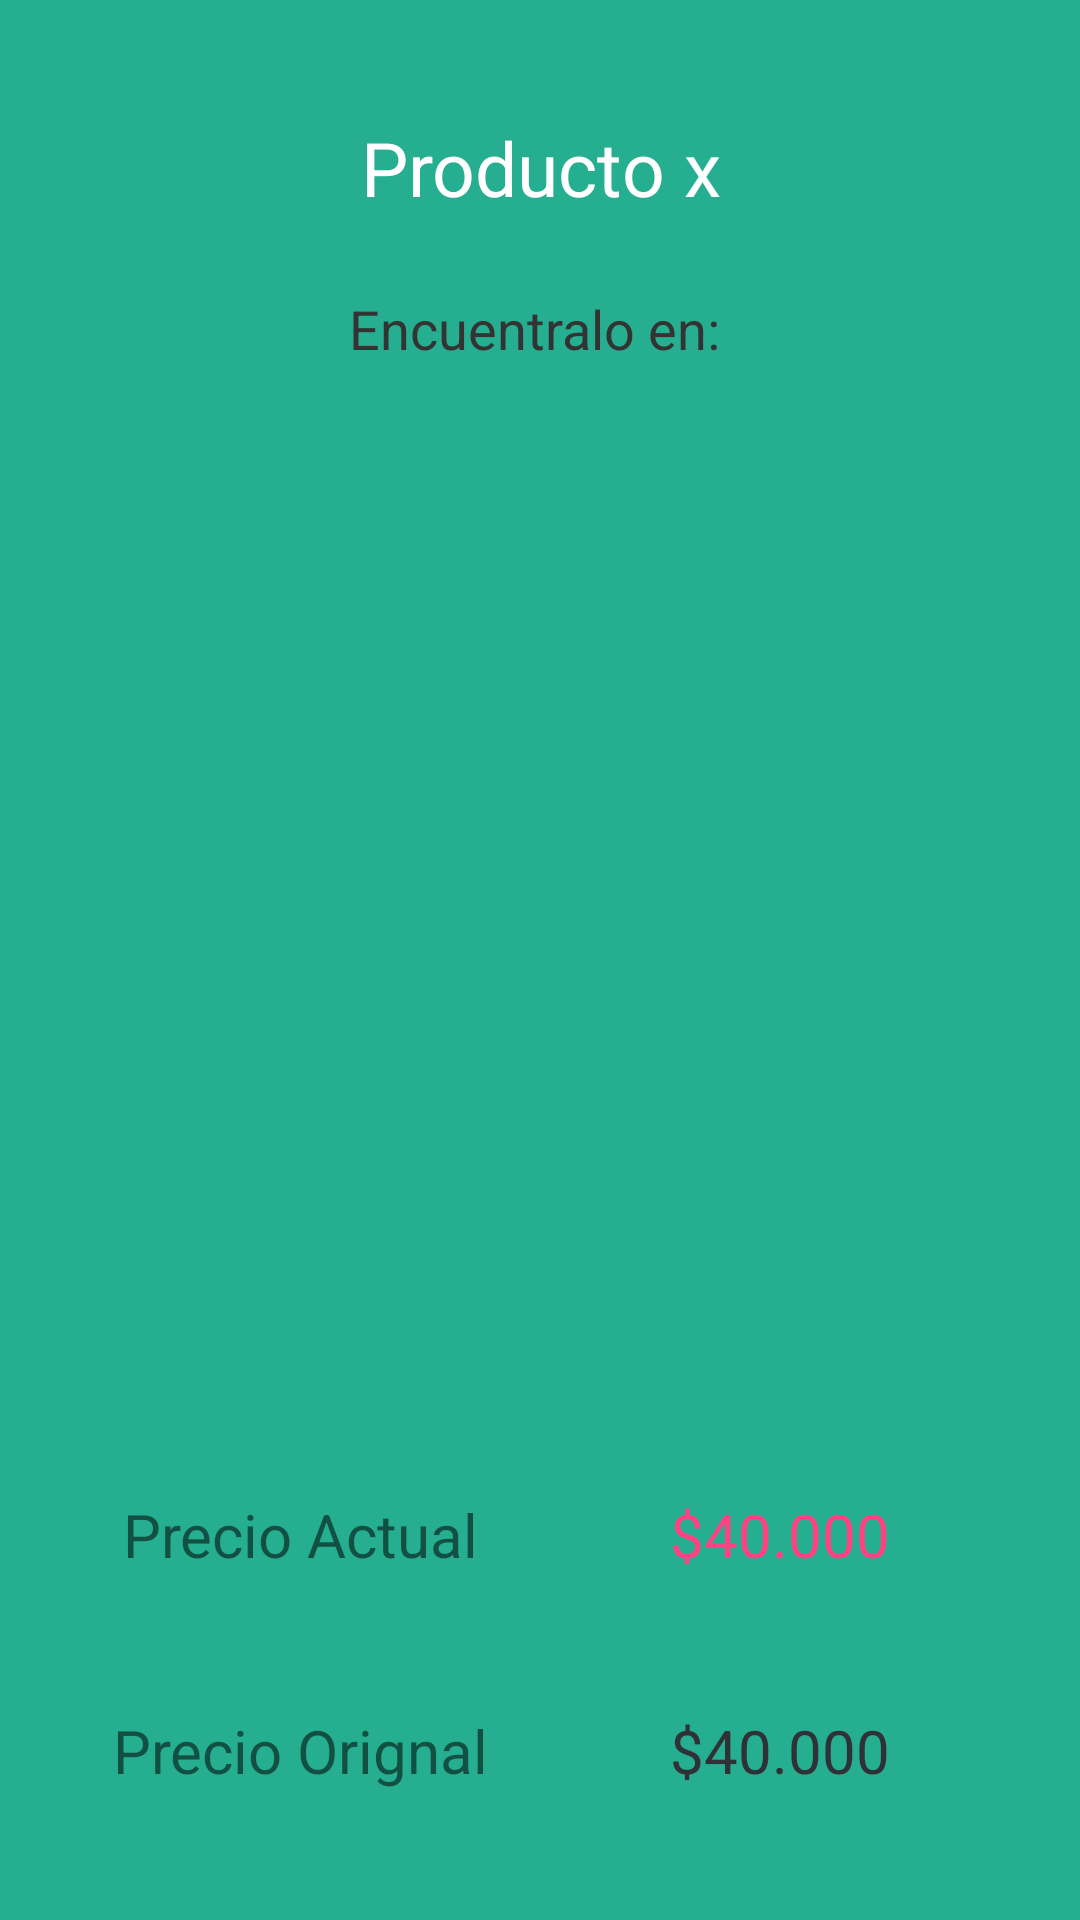

Here is an Android app screen rendered from its layout file. Give the layout XML and the strings, colors and styles it references.
<!-- AndroidManifest.xml: application theme AppTheme -->
<!-- res/layout/activity_product_detail.xml -->
<?xml version="1.0" encoding="utf-8"?>
<LinearLayout xmlns:android="http://schemas.android.com/apk/res/android"
    android:orientation="vertical"
    android:layout_width="match_parent"
    android:layout_height="match_parent"
    android:padding="20dp"
    >
    <TextView
        android:layout_width="fill_parent"
        android:layout_height="0dp"
        android:layout_weight="0.2"
        android:id="@+id/txt_product_name"
        android:text="Producto x"
        android:gravity="center"
        android:textSize="25sp"
        android:textColor="@android:color/white"

        />

    <TextView
        android:layout_width="fill_parent"
        android:layout_height="0dp"
        android:layout_weight="0.1"
        android:text="Encuentralo en: "
        android:gravity="center"
        android:id="@+id/store_product"
        android:textColor="@color/lbl_name"
        android:textSize="18sp"/>
    <ImageView
        android:layout_width="fill_parent"
        android:layout_height="0dp"
        android:layout_weight="0.8"
        android:layout_gravity="center"
        android:src="@drawable/common_signin_btn_icon_dark"
        android:layout_margin="30dp"

        android:id="@+id/imagen_product_detail"
        />
    <LinearLayout
        android:layout_width="fill_parent"
        android:layout_height="0dp"
        android:orientation="horizontal"
        android:layout_weight="0.2"
        android:gravity="center"
        >
        <TextView
            android:layout_width="0dp"
            android:layout_height="fill_parent"
            android:text="Precio Actual"
            android:layout_weight="1"
            android:textSize="20sp"
            android:gravity="center"
             />
        <TextView
            android:layout_width="0dp"
            android:layout_height="fill_parent"
            android:text="$40.000"
            android:layout_weight="1"
            android:textSize="20sp"
            android:gravity="center"
            android:textColor="@color/accent"
            android:id="@+id/precio_product_detail"
            />

    </LinearLayout>

    <LinearLayout
        android:layout_width="fill_parent"
        android:layout_height="0dp"
        android:orientation="horizontal"
        android:layout_weight="0.2"
        >
        <TextView
            android:layout_width="0dp"
            android:layout_height="fill_parent"
            android:text="Precio Orignal"
            android:layout_weight="1"
            android:textSize="20sp"
            android:gravity="center"
            />
        <TextView
            android:layout_width="0dp"
            android:layout_height="fill_parent"
            android:text="$40.000"
            android:layout_weight="1"
            android:textSize="20sp"
            android:gravity="center"
            android:id="@+id/original_precio_product_detail"
            android:textColor="@color/bg_register"/>

    </LinearLayout>


</LinearLayout>
<!-- resources referenced by this layout -->
<resources>
  <color name="accent">#ff4081</color>
  <color name="bg_register">#2e3237</color>
  <color name="lbl_name">#333333</color>
  <style name="AppTheme" parent="Theme.AppCompat.Light.DarkActionBar">
          <item name="colorPrimary">@color/primary</item>
          <item name="android:windowBackground">@color/bg_login</item>
          <item name="colorPrimaryDark">@color/darkPrimary</item>
          <item name="colorAccent">@color/accent</item>
          <item name="android:textColorPrimary">@android:color/black</item>
  
      </style>
  <color name="primary">#009688</color>
  <color name="bg_login">#26ae90</color>
  <color name="darkPrimary">#00796B</color>
</resources>
